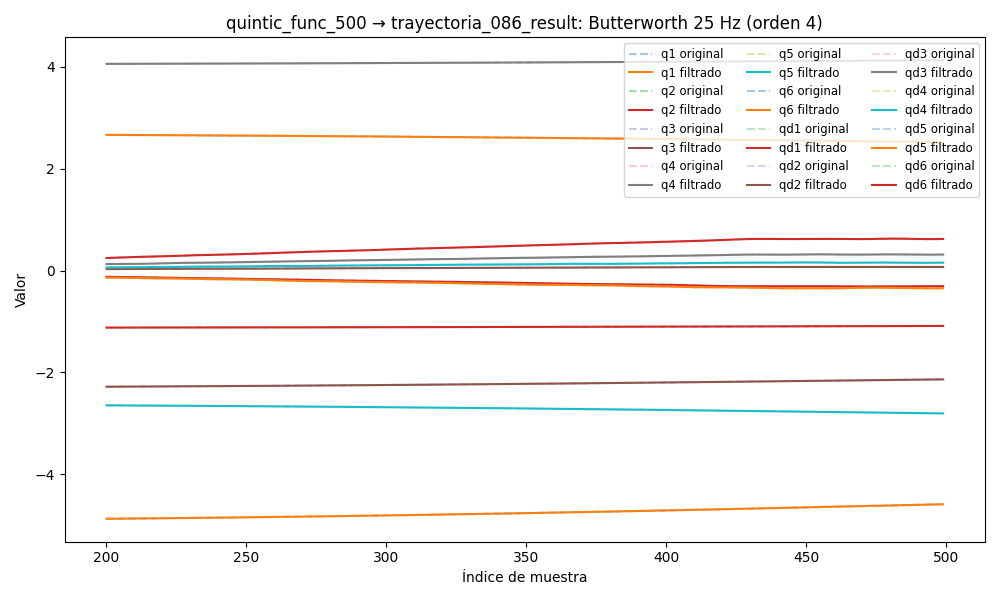

The file beside this chart, header and first rows:
timestamp, q1, q2, q3, q4, q5, q6, qd1, qd2, qd3, qd4, qd5, qd6, tau1, tau2, tau3, tau4, tau5, tau6
1749041543, 2.683, -1.125, -2.301, 4.051, -2.629, -4.913, -0.0008854, 0.0005895, -0.001885, 0.001463, -0.002097, -0.003803, 0.1403, 0.6254, 0.9754, 0.5465, 0.1082, -0.08993
1749041543, 2.683, -1.125, -2.301, 4.051, -2.629, -4.913, -0.001326, 0.0006721, -0.001469, 0.0008213, -0.001328, -0.002911, 0.1402, 0.6216, 0.987, 0.5415, 0.1092, -0.09549
1749041543, 2.683, -1.125, -2.301, 4.051, -2.629, -4.913, -0.001749, 0.0007542, -0.00106, 0.0002015, -0.0005847, -0.002036, 0.1287, 0.6071, 1.023, 0.527, 0.1349, -0.07586
1749041543, 2.683, -1.125, -2.301, 4.051, -2.629, -4.913, -0.002136, 0.0008363, -0.0006631, -0.0003742, 0.0001105, -0.001198, 0.1177, 0.6149, 1.029, 0.5258, 0.1469, -0.0651
1749041543, 2.683, -1.125, -2.301, 4.051, -2.629, -4.913, -0.00247, 0.0009184, -0.0002859, -0.0008881, 0.0007361, -0.0004143, 0.1113, 0.6002, 1.033, 0.5159, 0.1562, -0.05531
1749041543, 2.683, -1.125, -2.301, 4.051, -2.629, -4.913, -0.002739, 0.0009996, 6.513403751168045e-05, -0.001328, 0.001275, 0.0003034, 0.093, 0.6508, 1.049, 0.522, 0.1635, -0.02264
1749041543, 2.683, -1.125, -2.301, 4.051, -2.629, -4.913, -0.002933, 0.001078, 0.0003839, -0.001688, 0.001714, 0.0009454, 0.08895, 0.5896, 1.067, 0.5069, 0.157, -0.0285
1749041543, 2.683, -1.125, -2.301, 4.051, -2.629, -4.913, -0.003049, 0.001153, 0.0006651, -0.001967, 0.002048, 0.001507, 0.09893, 0.626, 1.066, 0.4816, 0.1802, -0.01677
1749041543, 2.683, -1.125, -2.301, 4.051, -2.629, -4.913, -0.003088, 0.00122, 0.0009042, -0.002171, 0.002274, 0.001985, 0.1005, 0.6286, 1.086, 0.485, 0.1731, -0.0132
1749041543, 2.683, -1.125, -2.301, 4.051, -2.629, -4.913, -0.003054, 0.001277, 0.001098, -0.002309, 0.002398, 0.002382, 0.09527, 0.6107, 1.071, 0.4738, 0.1766, -0.003437
1749041543, 2.683, -1.125, -2.301, 4.051, -2.629, -4.913, -0.002957, 0.001323, 0.001245, -0.002392, 0.002431, 0.0027, 0.07953, 0.6114, 1.072, 0.469, 0.1897, -0.01759
1749041543, 2.683, -1.125, -2.301, 4.051, -2.629, -4.913, -0.002807, 0.001357, 0.001346, -0.00243, 0.002386, 0.002945, 0.05457, 0.5935, 1.079, 0.4524, 0.188, -0.01076
1749041543, 2.683, -1.125, -2.301, 4.051, -2.629, -4.913, -0.002617, 0.001379, 0.001403, -0.002436, 0.00228, 0.00312, 0.07075, 0.603, 1.088, 0.4511, 0.2059, -0.01373
1749041543, 2.683, -1.125, -2.301, 4.051, -2.629, -4.913, -0.0024, 0.001392, 0.001419, -0.002417, 0.002132, 0.003233, 0.06126, 0.617, 1.098, 0.4543, 0.2144, -0.001024
1749041543, 2.683, -1.125, -2.301, 4.051, -2.629, -4.913, -0.002168, 0.001399, 0.0014, -0.002381, 0.001957, 0.003287, 0.05093, 0.6251, 1.105, 0.4647, 0.2203, -0.0006094
1749041543, 2.683, -1.125, -2.301, 4.051, -2.629, -4.913, -0.001932, 0.001404, 0.001352, -0.002333, 0.001773, 0.00329, 0.05214, 0.6161, 1.117, 0.4589, 0.208, -0.0046
1749041543, 2.683, -1.125, -2.301, 4.051, -2.629, -4.913, -0.001701, 0.001413, 0.001281, -0.002274, 0.001592, 0.003246, 0.07996, 0.6363, 1.108, 0.4587, 0.222, 0.008372
1749041543, 2.683, -1.125, -2.301, 4.051, -2.629, -4.913, -0.001483, 0.001431, 0.001195, -0.002206, 0.001425, 0.003161, 0.06795, 0.6381, 1.099, 0.4493, 0.2157, 0.001676
1749041543, 2.683, -1.125, -2.301, 4.051, -2.629, -4.913, -0.001283, 0.001461, 0.0011, -0.002128, 0.001277, 0.003041, 0.07183, 0.6098, 1.121, 0.4604, 0.2078, 0.01242
1749041543, 2.683, -1.125, -2.301, 4.051, -2.629, -4.913, -0.001106, 0.001507, 0.001004, -0.00204, 0.001152, 0.002893, 0.06466, 0.6281, 1.132, 0.4558, 0.1946, 0.001641
1749041543, 2.683, -1.125, -2.301, 4.051, -2.629, -4.913, -0.0009524, 0.00157, 0.0009104, -0.001941, 0.00105, 0.002723, 0.05216, 0.6262, 1.127, 0.4549, 0.2054, 0.008098
1749041543, 2.683, -1.125, -2.301, 4.051, -2.629, -4.913, -0.0008238, 0.001649, 0.0008254, -0.00183, 0.0009703, 0.00254, 0.04189, 0.6296, 1.137, 0.4558, 0.2224, 0.01097
1749041543, 2.683, -1.125, -2.301, 4.051, -2.629, -4.913, -0.0007195, 0.001743, 0.0007524, -0.001709, 0.0009083, 0.00235, 0.0529, 0.6434, 1.129, 0.4561, 0.2197, 0.01847
1749041543, 2.683, -1.125, -2.301, 4.051, -2.629, -4.913, -0.000638, 0.001846, 0.0006941, -0.001578, 0.0008601, 0.002161, 0.0882, 0.6403, 1.124, 0.4496, 0.2069, 0.01108
1749041543, 2.683, -1.125, -2.301, 4.051, -2.629, -4.913, -0.000577, 0.001954, 0.0006522, -0.00144, 0.0008208, 0.001981, 0.08054, 0.6182, 1.143, 0.4479, 0.2132, 0.007803
1749041543, 2.683, -1.125, -2.301, 4.051, -2.629, -4.913, -0.0005336, 0.002061, 0.0006269, -0.001298, 0.0007861, 0.001815, 0.07685, 0.6306, 1.134, 0.45, 0.2116, 0.01636
1749041543, 2.683, -1.125, -2.301, 4.051, -2.629, -4.913, -0.0005046, 0.00216, 0.0006177, -0.001155, 0.0007523, 0.001667, 0.06593, 0.5981, 1.139, 0.4583, 0.2111, 0.003803
1749041543, 2.683, -1.125, -2.301, 4.051, -2.629, -4.913, -0.0004863, 0.002246, 0.0006228, -0.001014, 0.0007164, 0.001541, 0.09115, 0.6051, 1.126, 0.447, 0.1972, -0.009531
1749041543, 2.683, -1.125, -2.301, 4.051, -2.629, -4.913, -0.0004747, 0.002315, 0.0006397, -0.0008789, 0.0006767, 0.001436, 0.06064, 0.6046, 1.133, 0.4483, 0.198, 0.0074
1749041543, 2.683, -1.125, -2.301, 4.051, -2.629, -4.913, -0.000466, 0.002365, 0.000665, -0.0007533, 0.0006328, 0.001351, 0.07869, 0.6074, 1.134, 0.4477, 0.1975, -0.006722
1749041543, 2.683, -1.125, -2.301, 4.051, -2.629, -4.913, -0.0004563, 0.002396, 0.0006946, -0.0006397, 0.000585, 0.001282, 0.07683, 0.6048, 1.125, 0.4523, 0.1921, 0.003028
1749041543, 2.683, -1.125, -2.301, 4.051, -2.629, -4.913, -0.0004419, 0.002407, 0.0007243, -0.0005399, 0.0005346, 0.001224, 0.1017, 0.6182, 1.132, 0.4617, 0.2016, -0.004266
1749041543, 2.683, -1.125, -2.301, 4.051, -2.629, -4.913, -0.0004197, 0.002401, 0.0007496, -0.0004551, 0.0004836, 0.001169, 0.102, 0.6314, 1.122, 0.4468, 0.2067, -0.007412
1749041543, 2.683, -1.125, -2.301, 4.051, -2.629, -4.913, -0.0003871, 0.002381, 0.0007662, -0.0003855, 0.0004342, 0.001109, 0.08529, 0.6255, 1.13, 0.4544, 0.1934, 0.007713
1749041543, 2.683, -1.125, -2.301, 4.051, -2.629, -4.913, -0.0003426, 0.00235, 0.0007704, -0.000331, 0.0003888, 0.001035, 0.09587, 0.6348, 1.12, 0.4643, 0.1939, 0.008396
1749041543, 2.683, -1.125, -2.301, 4.051, -2.629, -4.913, -0.0002858, 0.002312, 0.0007591, -0.0002904, 0.0003494, 0.0009403, 0.1007, 0.6049, 1.113, 0.4524, 0.1988, -0.006055
1749041543, 2.683, -1.125, -2.301, 4.051, -2.629, -4.913, -0.0002181, 0.002269, 0.0007305, -0.0002625, 0.0003177, 0.0008175, 0.09915, 0.6051, 1.12, 0.4615, 0.1852, 0.009415
1749041543, 2.683, -1.125, -2.301, 4.051, -2.629, -4.913, -0.0001423, 0.002222, 0.0006838, -0.0002454, 0.0002946, 0.0006628, 0.1057, 0.6127, 1.136, 0.4634, 0.1898, 0.000127
1749041543, 2.683, -1.125, -2.301, 4.051, -2.629, -4.913, -6.333637269774768e-05, 0.002175, 0.00062, -0.0002373, 0.0002799, 0.000476, 0.1052, 0.6151, 1.117, 0.4598, 0.1864, 0.0005437
1749041543, 2.683, -1.125, -2.301, 4.051, -2.629, -4.913, 1.2009902915992614e-05, 0.002127, 0.0005417, -0.0002362, 0.0002722, 0.0002614, 0.1086, 0.6038, 1.113, 0.4547, 0.171, -0.0005533
1749041543, 2.683, -1.125, -2.301, 4.051, -2.629, -4.913, 7.510296991622752e-05, 0.002081, 0.0004532, -0.0002402, 0.0002689, 2.9022008795249645e-05, 0.08345, 0.6301, 1.118, 0.4503, 0.1609, -0.01152
1749041543, 2.683, -1.125, -2.301, 4.051, -2.629, -4.913, 0.0001158, 0.002035, 0.0003606, -0.0002475, 0.0002658, -0.0002052, 0.09516, 0.6271, 1.119, 0.4584, 0.1545, -0.0175
1749041543, 2.683, -1.125, -2.301, 4.051, -2.629, -4.913, 0.0001227, 0.001991, 0.0002719, -0.0002563, 0.0002569, -0.0004193, 0.1057, 0.6057, 1.1, 0.4581, 0.1457, -0.04696
1749041543, 2.683, -1.125, -2.301, 4.051, -2.629, -4.913, 8.420733603863758e-05, 0.00195, 0.0001965, -0.0002651, 0.0002349, -0.0005858, 0.08555, 0.6284, 1.101, 0.4774, 0.1365, -0.02053
1749041543, 2.683, -1.125, -2.301, 4.051, -2.629, -4.913, -1.1097084624051011e-05, 0.001913, 0.0001451, -0.0002723, 0.0001909, -0.0006728, 0.1018, 0.6131, 1.107, 0.4766, 0.1304, -0.04651
1749041543, 2.683, -1.125, -2.301, 4.051, -2.629, -4.913, -0.0001734, 0.00188, 0.0001293, -0.0002766, 0.0001147, -0.0006464, 0.07705, 0.6166, 1.097, 0.4708, 0.1216, -0.02455
1749041543, 2.683, -1.125, -2.301, 4.051, -2.629, -4.913, -0.0004107, 0.001852, 0.0001606, -0.0002766, -4.9322667495044434e-06, -0.0004726, 0.08531, 0.6191, 1.126, 0.4798, 0.101, -0.02296
1749041543, 2.683, -1.125, -2.301, 4.051, -2.629, -4.913, -0.0007283, 0.001831, 0.0002502, -0.0002711, -0.0001801, -0.0001206, 0.04372, 0.616, 1.116, 0.5012, 0.1071, -0.02005
1749041543, 2.683, -1.125, -2.301, 4.051, -2.629, -4.913, -0.001128, 0.001817, 0.0004084, -0.0002588, -0.0004231, 0.0004338, 0.01137, 0.6319, 1.139, 0.4798, 0.09613, -0.0128
1749041543, 2.683, -1.125, -2.301, 4.051, -2.629, -4.913, -0.001607, 0.001812, 0.0006433, -0.0002386, -0.0007461, 0.001206, 0.02516, 0.6467, 1.14, 0.4986, 0.06695, 0.01066
1749041543, 2.683, -1.125, -2.301, 4.051, -2.629, -4.913, -0.002161, 0.001816, 0.0009606, -0.0002096, -0.00116, 0.002197, 0.01345, 0.6146, 1.167, 0.4846, 0.0599, 0.02644
1749041543, 2.683, -1.125, -2.301, 4.051, -2.629, -4.913, -0.002781, 0.00183, 0.001363, -0.000171, -0.001675, 0.003398, 0.02118, 0.6178, 1.163, 0.4862, 0.03053, 0.04643
1749041543, 2.683, -1.125, -2.301, 4.051, -2.629, -4.913, -0.003455, 0.001854, 0.001851, -0.0001221, -0.002298, 0.00478, 0.0401, 0.6092, 1.179, 0.5099, 0.03959, 0.07287
1749041543, 2.683, -1.125, -2.301, 4.051, -2.629, -4.913, -0.004172, 0.001889, 0.002421, -6.270903137091708e-05, -0.003034, 0.006305, 0.004899, 0.6358, 1.175, 0.5099, 0.03114, 0.06895
1749041543, 2.683, -1.125, -2.301, 4.051, -2.629, -4.913, -0.004918, 0.001936, 0.003067, 7.175274745619196e-06, -0.003882, 0.007921, -0.03174, 0.6315, 1.19, 0.5143, 0.01887, 0.06741
1749041543, 2.683, -1.125, -2.301, 4.051, -2.629, -4.913, -0.005681, 0.001994, 0.00378, 8.74317707443988e-05, -0.004838, 0.00957, -0.01729, 0.6306, 1.21, 0.5318, 0.008914, 0.07982
1749041543, 2.683, -1.125, -2.301, 4.051, -2.629, -4.913, -0.006449, 0.002065, 0.00455, 0.0001779, -0.005891, 0.01119, -0.01198, 0.6221, 1.225, 0.5402, -0.01296, 0.07199
1749041543, 2.683, -1.125, -2.301, 4.051, -2.629, -4.913, -0.007211, 0.00215, 0.005364, 0.0002788, -0.007023, 0.01272, -0.02464, 0.6163, 1.227, 0.5385, -0.001036, 0.09396
1749041543, 2.683, -1.125, -2.301, 4.051, -2.629, -4.913, -0.007957, 0.002252, 0.006209, 0.0003907, -0.008213, 0.01411, -0.02792, 0.6349, 1.224, 0.5517, -0.01707, 0.09064
1749041543, 2.683, -1.125, -2.301, 4.051, -2.629, -4.913, -0.008681, 0.002371, 0.007072, 0.0005157, -0.009431, 0.01531, -0.04616, 0.623, 1.225, 0.5431, -0.02177, 0.09958
... 4,402 more rows
